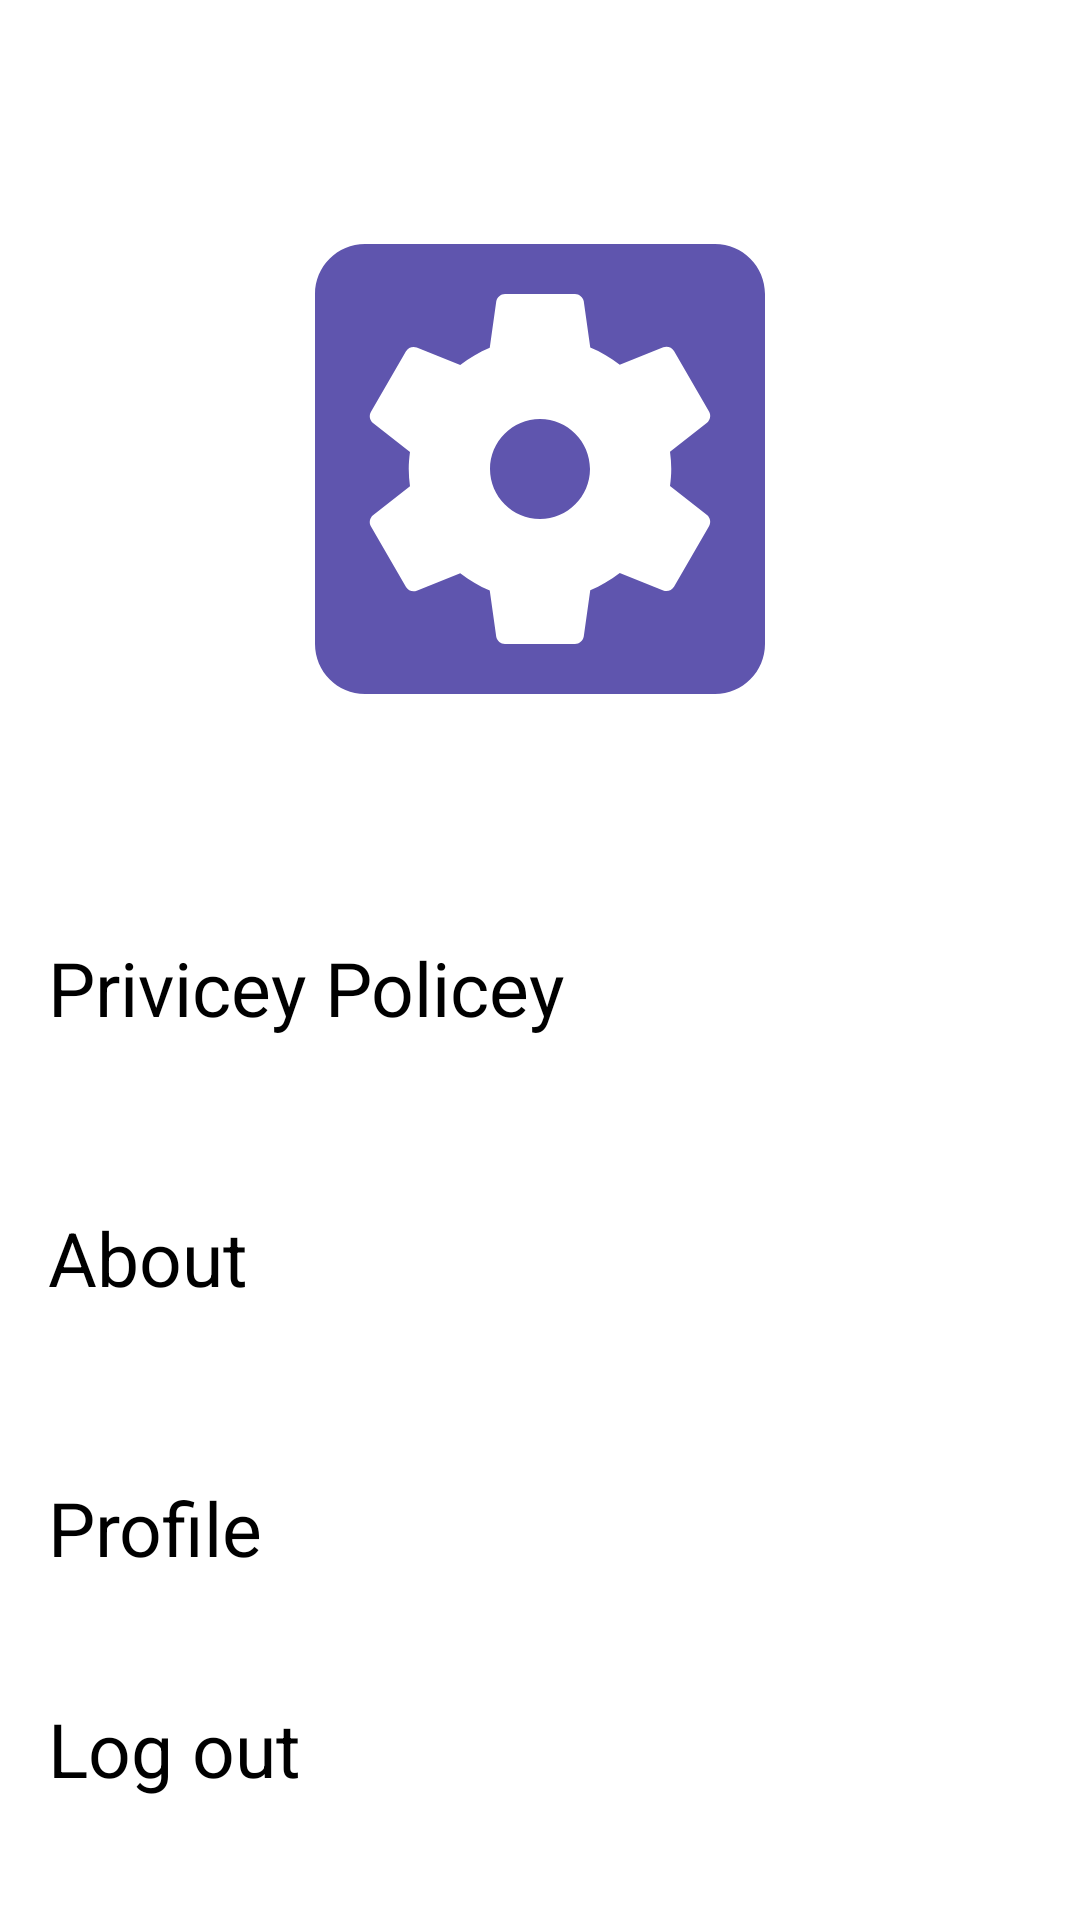

Layout XML and referenced resources for this Android screen:
<!-- AndroidManifest.xml: application theme Theme.FaceRecognition.NoActionBar -->
<!-- res/layout/fragment_profile.xml -->
<?xml version="1.0" encoding="utf-8"?>
<androidx.constraintlayout.widget.ConstraintLayout android:layout_width="match_parent"
    android:layout_height="match_parent"
    android:layoutDirection="rtl"
    xmlns:android="http://schemas.android.com/apk/res/android"
    xmlns:app="http://schemas.android.com/apk/res-auto">

        <TextView
            android:id="@+id/textView17"
            android:layout_width="wrap_content"
            android:layout_height="wrap_content"
            android:layout_marginEnd="16dp"
            android:text="Log out"
            android:textSize="25dp"
            app:layout_constraintBottom_toBottomOf="parent"
            app:layout_constraintEnd_toEndOf="parent"
            app:layout_constraintTop_toBottomOf="@+id/textView15" />

        <ImageView
            android:id="@+id/logoutid"
            android:layout_width="35dp"
            android:layout_height="35dp"
            android:src="@drawable/baseline_arrow_back_24"
            app:layout_constraintBottom_toBottomOf="@+id/textView17"
            app:layout_constraintEnd_toStartOf="@+id/textView17"
            app:layout_constraintHorizontal_bias="0.1"
            app:layout_constraintStart_toStartOf="parent"
            app:layout_constraintTop_toTopOf="@+id/textView17" />

        <ImageView
            android:id="@+id/imageView11"
            android:layout_width="200dp"
            android:layout_height="200dp"

            android:layout_marginStart="16dp"
            android:layout_marginTop="16dp"
            android:layout_marginEnd="16dp"
            android:src="@drawable/baseline_settings_applications_24"
            app:layout_constraintBottom_toTopOf="@+id/textView13"
            app:layout_constraintEnd_toEndOf="parent"
            app:layout_constraintHorizontal_bias="0.5"
            app:layout_constraintStart_toStartOf="parent"
            app:layout_constraintTop_toTopOf="parent" />

        <TextView
            android:id="@+id/textView13"
            android:layout_width="wrap_content"
            android:layout_height="wrap_content"
            android:layout_marginTop="16dp"
            android:layout_marginEnd="16dp"
            android:text="Privicey Policey"
            android:textSize="25dp"
            app:layout_constraintBottom_toTopOf="@+id/textView14"
            app:layout_constraintEnd_toEndOf="parent"
            app:layout_constraintTop_toBottomOf="@+id/imageView11" />

        <ImageView
            android:id="@+id/priviceyscreengo"
            android:layout_width="35dp"
            android:layout_height="35dp"
            android:src="@drawable/baseline_arrow_back_24"
            app:layout_constraintBottom_toBottomOf="@+id/textView13"
            app:layout_constraintEnd_toStartOf="@+id/textView13"
            app:layout_constraintHorizontal_bias="0.13"
            app:layout_constraintStart_toStartOf="parent"
            app:layout_constraintTop_toTopOf="@+id/textView13" />

        <TextView
            android:id="@+id/textView14"
            android:layout_width="wrap_content"
            android:layout_height="wrap_content"
            android:layout_marginTop="16dp"
            android:layout_marginEnd="16dp"
            android:text="About"
            android:textSize="25dp"
            app:layout_constraintBottom_toTopOf="@+id/textView15"
            app:layout_constraintEnd_toEndOf="parent"
            app:layout_constraintTop_toBottomOf="@+id/textView13" />

        <ImageView
            android:id="@+id/aboutid"
            android:layout_width="35dp"
            android:layout_height="35dp"
            android:src="@drawable/baseline_arrow_back_24"
            app:layout_constraintBottom_toBottomOf="@+id/textView14"
            app:layout_constraintEnd_toStartOf="@+id/textView14"
            app:layout_constraintHorizontal_bias="0.1"
            app:layout_constraintStart_toStartOf="parent"
            app:layout_constraintTop_toTopOf="@+id/textView14" />
        />

        <TextView
            android:id="@+id/textView15"
            android:layout_width="wrap_content"
            android:layout_height="wrap_content"
            android:layout_marginTop="16dp"
            android:layout_marginEnd="16dp"
            android:text="Profile"
            android:textSize="25dp"
            app:layout_constraintBottom_toTopOf="@+id/textView17"
            app:layout_constraintEnd_toEndOf="parent"
            app:layout_constraintTop_toBottomOf="@+id/textView14" />

        <ImageView
            android:id="@+id/profileid"
            android:layout_width="35dp"
            android:layout_height="35dp"
            android:src="@drawable/baseline_arrow_back_24"
            app:layout_constraintBottom_toBottomOf="@+id/textView15"
            app:layout_constraintEnd_toStartOf="@+id/textView15"
            app:layout_constraintHorizontal_bias="0.1"
            app:layout_constraintStart_toStartOf="parent"
            app:layout_constraintTop_toTopOf="@+id/textView15" />

    </androidx.constraintlayout.widget.ConstraintLayout>
<!-- resources referenced by this layout -->
<resources>
  <!-- drawable baseline_settings_applications_24 (drawable) -->
  <vector android:height="24dp" android:tint="#5F55AE"
      android:viewportHeight="24" android:viewportWidth="24"
      android:width="24dp" xmlns:android="http://schemas.android.com/apk/res/android">
      <path android:fillColor="@android:color/white" android:pathData="M12,10c-1.1,0 -2,0.9 -2,2s0.9,2 2,2 2,-0.9 2,-2 -0.9,-2 -2,-2zM19,3L5,3c-1.11,0 -2,0.9 -2,2v14c0,1.1 0.89,2 2,2h14c1.11,0 2,-0.9 2,-2L21,5c0,-1.1 -0.89,-2 -2,-2zM17.25,12c0,0.23 -0.02,0.46 -0.05,0.68l1.48,1.16c0.13,0.11 0.17,0.3 0.08,0.45l-1.4,2.42c-0.09,0.15 -0.27,0.21 -0.43,0.15l-1.74,-0.7c-0.36,0.28 -0.76,0.51 -1.18,0.69l-0.26,1.85c-0.03,0.17 -0.18,0.3 -0.35,0.3h-2.8c-0.17,0 -0.32,-0.13 -0.35,-0.29l-0.26,-1.85c-0.43,-0.18 -0.82,-0.41 -1.18,-0.69l-1.74,0.7c-0.16,0.06 -0.34,0 -0.43,-0.15l-1.4,-2.42c-0.09,-0.15 -0.05,-0.34 0.08,-0.45l1.48,-1.16c-0.03,-0.23 -0.05,-0.46 -0.05,-0.69 0,-0.23 0.02,-0.46 0.05,-0.68l-1.48,-1.16c-0.13,-0.11 -0.17,-0.3 -0.08,-0.45l1.4,-2.42c0.09,-0.15 0.27,-0.21 0.43,-0.15l1.74,0.7c0.36,-0.28 0.76,-0.51 1.18,-0.69l0.26,-1.85c0.03,-0.17 0.18,-0.3 0.35,-0.3h2.8c0.17,0 0.32,0.13 0.35,0.29l0.26,1.85c0.43,0.18 0.82,0.41 1.18,0.69l1.74,-0.7c0.16,-0.06 0.34,0 0.43,0.15l1.4,2.42c0.09,0.15 0.05,0.34 -0.08,0.45l-1.48,1.16c0.03,0.23 0.05,0.46 0.05,0.69z"/>
  </vector>
</resources>
